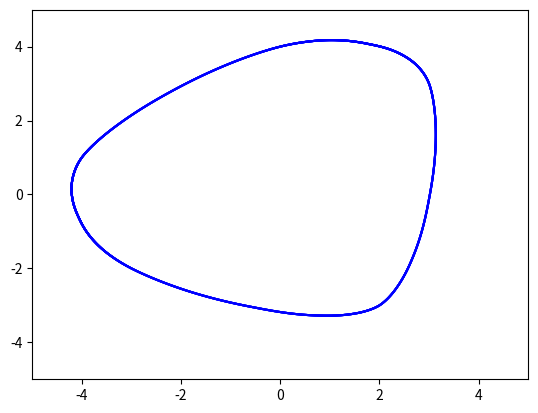

The matplotlib source for this figure:
import matplotlib.pyplot as plt
import numpy as np


def Chaiukin(points):
    ps = points
    new_ps = []
    n = len(ps)
    k1 = 3 / 4
    k2 = 1 / 4
    for i in range(n):
        Q = k1 * ps[i] + k2 * ps[(i + 1) % n]
        R = k2 * ps[i] + k1 * ps[(i + 1) % n]
        new_ps.append(Q)
        new_ps.append(R)
    return new_ps


def uniform_cubic_spline(points):
    ps = points
    new_ps = []
    n = len(ps)
    for i in range(n):
        Q = 1/8 * ps[(i - 1) % n] + 3/4 * ps[i]  + 1/8 * ps[(i + 1) % n]
        R = 1/2 * ps[i]  + 1/2 * ps[(i + 1) % n]
        new_ps.append(Q)
        new_ps.append(R)
    return new_ps


def interpolate_subdivision(points):
    ps = points
    new_ps = []
    n = len(ps)
    alpha = 1 / 8
    for i in range(n):
        new_ps.append(ps[i])
        mid1 = (ps[i] + ps[(i+1)%n]) / 2
        mid2 = (ps[(i-1)%n] + ps[(i+2)%n]) / 2
        p = mid1 + alpha * (mid1 - mid2)
        new_ps.append(p)
    return new_ps


def main():
    fig = plt.figure()

    # 初始矩形
    points = np.array([
        [ 3.0,  3.0],
        [ 2.0, -3.0],
        [-3.0, -2.0],
        [-4.0,  1.0],
        [ 0.0,  4.0],
    ])

    num_subdivision = 10
    for k in range(num_subdivision):
        # 清空坐标
        plt.clf()
        plt.xlim((-5, 5))
        plt.ylim((-5, 5))

        # 画点
        # x = [p[0] for p in points]
        # y = [p[1] for p in points]
        # plt.scatter(x, y, color='r')

        # 画点之间的线段
        n = len(points)
        for i in range(n):
            x = [points[i][0], points[(i + 1) % n][0]]
            y = [points[i][1], points[(i + 1) % n][1]]
            plt.plot(x, y, color='b')
        plt.pause(0.5)

        # 细分曲线
        # points = Chaiukin(points)
        # points = uniform_cubic_spline(points)
        points = interpolate_subdivision(points)
    
    plt.show()


if __name__ == "__main__":
    main()